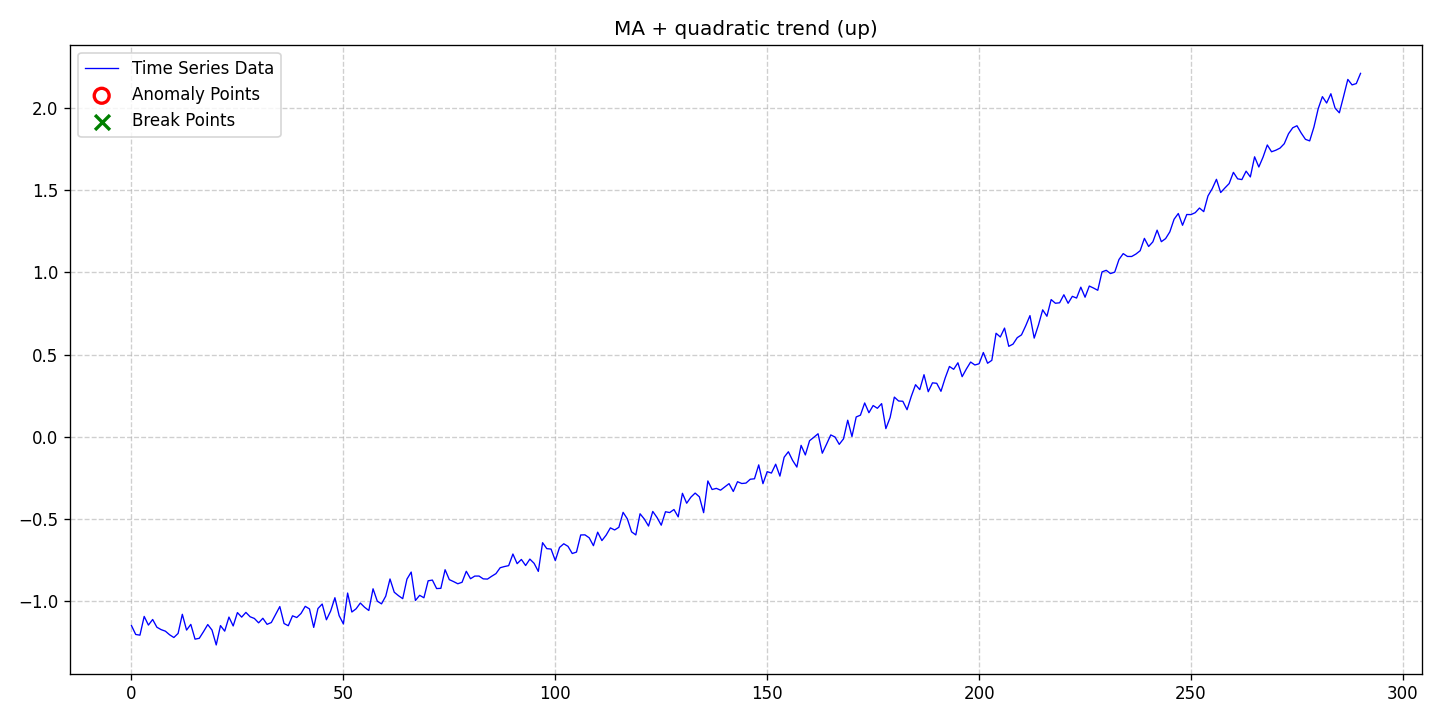

The table this chart was drawn from, first rows:
date, data, stationary, det_lin_up, det_lin_down, det_quad, det_cubic, det_exp, det_damped, stoc_trend, volatility, single_seas, multiple_seas, point_anom_single, point_anom_multi, collect_anom, context_anom, mean_shift, var_shift, trend_shift, point_anom_count, point_anom_location, point_anom_point, collect_anom_count
2020-01-01, -1.147, 0, 0, 0, 1, 0, 0, 0, 0, 0, 0, 0, 0, 0, 0, 0, 0, 0, 0, 0, none, , 0
2020-01-02, -1.201, 0, 0, 0, 1, 0, 0, 0, 0, 0, 0, 0, 0, 0, 0, 0, 0, 0, 0, 0, none, , 0
2020-01-03, -1.205, 0, 0, 0, 1, 0, 0, 0, 0, 0, 0, 0, 0, 0, 0, 0, 0, 0, 0, 0, none, , 0
2020-01-04, -1.091, 0, 0, 0, 1, 0, 0, 0, 0, 0, 0, 0, 0, 0, 0, 0, 0, 0, 0, 0, none, , 0
2020-01-05, -1.144, 0, 0, 0, 1, 0, 0, 0, 0, 0, 0, 0, 0, 0, 0, 0, 0, 0, 0, 0, none, , 0
2020-01-06, -1.11, 0, 0, 0, 1, 0, 0, 0, 0, 0, 0, 0, 0, 0, 0, 0, 0, 0, 0, 0, none, , 0
2020-01-07, -1.157, 0, 0, 0, 1, 0, 0, 0, 0, 0, 0, 0, 0, 0, 0, 0, 0, 0, 0, 0, none, , 0
2020-01-08, -1.171, 0, 0, 0, 1, 0, 0, 0, 0, 0, 0, 0, 0, 0, 0, 0, 0, 0, 0, 0, none, , 0
2020-01-09, -1.181, 0, 0, 0, 1, 0, 0, 0, 0, 0, 0, 0, 0, 0, 0, 0, 0, 0, 0, 0, none, , 0
2020-01-10, -1.203, 0, 0, 0, 1, 0, 0, 0, 0, 0, 0, 0, 0, 0, 0, 0, 0, 0, 0, 0, none, , 0
2020-01-11, -1.219, 0, 0, 0, 1, 0, 0, 0, 0, 0, 0, 0, 0, 0, 0, 0, 0, 0, 0, 0, none, , 0
2020-01-12, -1.195, 0, 0, 0, 1, 0, 0, 0, 0, 0, 0, 0, 0, 0, 0, 0, 0, 0, 0, 0, none, , 0
2020-01-13, -1.078, 0, 0, 0, 1, 0, 0, 0, 0, 0, 0, 0, 0, 0, 0, 0, 0, 0, 0, 0, none, , 0
2020-01-14, -1.174, 0, 0, 0, 1, 0, 0, 0, 0, 0, 0, 0, 0, 0, 0, 0, 0, 0, 0, 0, none, , 0
2020-01-15, -1.139, 0, 0, 0, 1, 0, 0, 0, 0, 0, 0, 0, 0, 0, 0, 0, 0, 0, 0, 0, none, , 0
2020-01-16, -1.229, 0, 0, 0, 1, 0, 0, 0, 0, 0, 0, 0, 0, 0, 0, 0, 0, 0, 0, 0, none, , 0
2020-01-17, -1.224, 0, 0, 0, 1, 0, 0, 0, 0, 0, 0, 0, 0, 0, 0, 0, 0, 0, 0, 0, none, , 0
2020-01-18, -1.184, 0, 0, 0, 1, 0, 0, 0, 0, 0, 0, 0, 0, 0, 0, 0, 0, 0, 0, 0, none, , 0
2020-01-19, -1.141, 0, 0, 0, 1, 0, 0, 0, 0, 0, 0, 0, 0, 0, 0, 0, 0, 0, 0, 0, none, , 0
2020-01-20, -1.174, 0, 0, 0, 1, 0, 0, 0, 0, 0, 0, 0, 0, 0, 0, 0, 0, 0, 0, 0, none, , 0
2020-01-21, -1.265, 0, 0, 0, 1, 0, 0, 0, 0, 0, 0, 0, 0, 0, 0, 0, 0, 0, 0, 0, none, , 0
2020-01-22, -1.147, 0, 0, 0, 1, 0, 0, 0, 0, 0, 0, 0, 0, 0, 0, 0, 0, 0, 0, 0, none, , 0
2020-01-23, -1.181, 0, 0, 0, 1, 0, 0, 0, 0, 0, 0, 0, 0, 0, 0, 0, 0, 0, 0, 0, none, , 0
2020-01-24, -1.095, 0, 0, 0, 1, 0, 0, 0, 0, 0, 0, 0, 0, 0, 0, 0, 0, 0, 0, 0, none, , 0
2020-01-25, -1.149, 0, 0, 0, 1, 0, 0, 0, 0, 0, 0, 0, 0, 0, 0, 0, 0, 0, 0, 0, none, , 0
2020-01-26, -1.068, 0, 0, 0, 1, 0, 0, 0, 0, 0, 0, 0, 0, 0, 0, 0, 0, 0, 0, 0, none, , 0
2020-01-27, -1.095, 0, 0, 0, 1, 0, 0, 0, 0, 0, 0, 0, 0, 0, 0, 0, 0, 0, 0, 0, none, , 0
2020-01-28, -1.067, 0, 0, 0, 1, 0, 0, 0, 0, 0, 0, 0, 0, 0, 0, 0, 0, 0, 0, 0, none, , 0
2020-01-29, -1.093, 0, 0, 0, 1, 0, 0, 0, 0, 0, 0, 0, 0, 0, 0, 0, 0, 0, 0, 0, none, , 0
2020-01-30, -1.103, 0, 0, 0, 1, 0, 0, 0, 0, 0, 0, 0, 0, 0, 0, 0, 0, 0, 0, 0, none, , 0
2020-01-31, -1.13, 0, 0, 0, 1, 0, 0, 0, 0, 0, 0, 0, 0, 0, 0, 0, 0, 0, 0, 0, none, , 0
2020-02-01, -1.102, 0, 0, 0, 1, 0, 0, 0, 0, 0, 0, 0, 0, 0, 0, 0, 0, 0, 0, 0, none, , 0
2020-02-02, -1.139, 0, 0, 0, 1, 0, 0, 0, 0, 0, 0, 0, 0, 0, 0, 0, 0, 0, 0, 0, none, , 0
2020-02-03, -1.128, 0, 0, 0, 1, 0, 0, 0, 0, 0, 0, 0, 0, 0, 0, 0, 0, 0, 0, 0, none, , 0
2020-02-04, -1.08, 0, 0, 0, 1, 0, 0, 0, 0, 0, 0, 0, 0, 0, 0, 0, 0, 0, 0, 0, none, , 0
2020-02-05, -1.031, 0, 0, 0, 1, 0, 0, 0, 0, 0, 0, 0, 0, 0, 0, 0, 0, 0, 0, 0, none, , 0
2020-02-06, -1.134, 0, 0, 0, 1, 0, 0, 0, 0, 0, 0, 0, 0, 0, 0, 0, 0, 0, 0, 0, none, , 0
2020-02-07, -1.148, 0, 0, 0, 1, 0, 0, 0, 0, 0, 0, 0, 0, 0, 0, 0, 0, 0, 0, 0, none, , 0
2020-02-08, -1.087, 0, 0, 0, 1, 0, 0, 0, 0, 0, 0, 0, 0, 0, 0, 0, 0, 0, 0, 0, none, , 0
2020-02-09, -1.098, 0, 0, 0, 1, 0, 0, 0, 0, 0, 0, 0, 0, 0, 0, 0, 0, 0, 0, 0, none, , 0
2020-02-10, -1.073, 0, 0, 0, 1, 0, 0, 0, 0, 0, 0, 0, 0, 0, 0, 0, 0, 0, 0, 0, none, , 0
2020-02-11, -1.03, 0, 0, 0, 1, 0, 0, 0, 0, 0, 0, 0, 0, 0, 0, 0, 0, 0, 0, 0, none, , 0
2020-02-12, -1.046, 0, 0, 0, 1, 0, 0, 0, 0, 0, 0, 0, 0, 0, 0, 0, 0, 0, 0, 0, none, , 0
2020-02-13, -1.158, 0, 0, 0, 1, 0, 0, 0, 0, 0, 0, 0, 0, 0, 0, 0, 0, 0, 0, 0, none, , 0
2020-02-14, -1.043, 0, 0, 0, 1, 0, 0, 0, 0, 0, 0, 0, 0, 0, 0, 0, 0, 0, 0, 0, none, , 0
2020-02-15, -1.016, 0, 0, 0, 1, 0, 0, 0, 0, 0, 0, 0, 0, 0, 0, 0, 0, 0, 0, 0, none, , 0
2020-02-16, -1.111, 0, 0, 0, 1, 0, 0, 0, 0, 0, 0, 0, 0, 0, 0, 0, 0, 0, 0, 0, none, , 0
2020-02-17, -1.058, 0, 0, 0, 1, 0, 0, 0, 0, 0, 0, 0, 0, 0, 0, 0, 0, 0, 0, 0, none, , 0
2020-02-18, -0.9774, 0, 0, 0, 1, 0, 0, 0, 0, 0, 0, 0, 0, 0, 0, 0, 0, 0, 0, 0, none, , 0
2020-02-19, -1.087, 0, 0, 0, 1, 0, 0, 0, 0, 0, 0, 0, 0, 0, 0, 0, 0, 0, 0, 0, none, , 0
2020-02-20, -1.137, 0, 0, 0, 1, 0, 0, 0, 0, 0, 0, 0, 0, 0, 0, 0, 0, 0, 0, 0, none, , 0
2020-02-21, -0.949, 0, 0, 0, 1, 0, 0, 0, 0, 0, 0, 0, 0, 0, 0, 0, 0, 0, 0, 0, none, , 0
2020-02-22, -1.064, 0, 0, 0, 1, 0, 0, 0, 0, 0, 0, 0, 0, 0, 0, 0, 0, 0, 0, 0, none, , 0
2020-02-23, -1.045, 0, 0, 0, 1, 0, 0, 0, 0, 0, 0, 0, 0, 0, 0, 0, 0, 0, 0, 0, none, , 0
2020-02-24, -1.01, 0, 0, 0, 1, 0, 0, 0, 0, 0, 0, 0, 0, 0, 0, 0, 0, 0, 0, 0, none, , 0
2020-02-25, -1.035, 0, 0, 0, 1, 0, 0, 0, 0, 0, 0, 0, 0, 0, 0, 0, 0, 0, 0, 0, none, , 0
2020-02-26, -1.055, 0, 0, 0, 1, 0, 0, 0, 0, 0, 0, 0, 0, 0, 0, 0, 0, 0, 0, 0, none, , 0
2020-02-27, -0.9231, 0, 0, 0, 1, 0, 0, 0, 0, 0, 0, 0, 0, 0, 0, 0, 0, 0, 0, 0, none, , 0
2020-02-28, -0.9982, 0, 0, 0, 1, 0, 0, 0, 0, 0, 0, 0, 0, 0, 0, 0, 0, 0, 0, 0, none, , 0
2020-02-29, -1.015, 0, 0, 0, 1, 0, 0, 0, 0, 0, 0, 0, 0, 0, 0, 0, 0, 0, 0, 0, none, , 0
... 231 more rows
